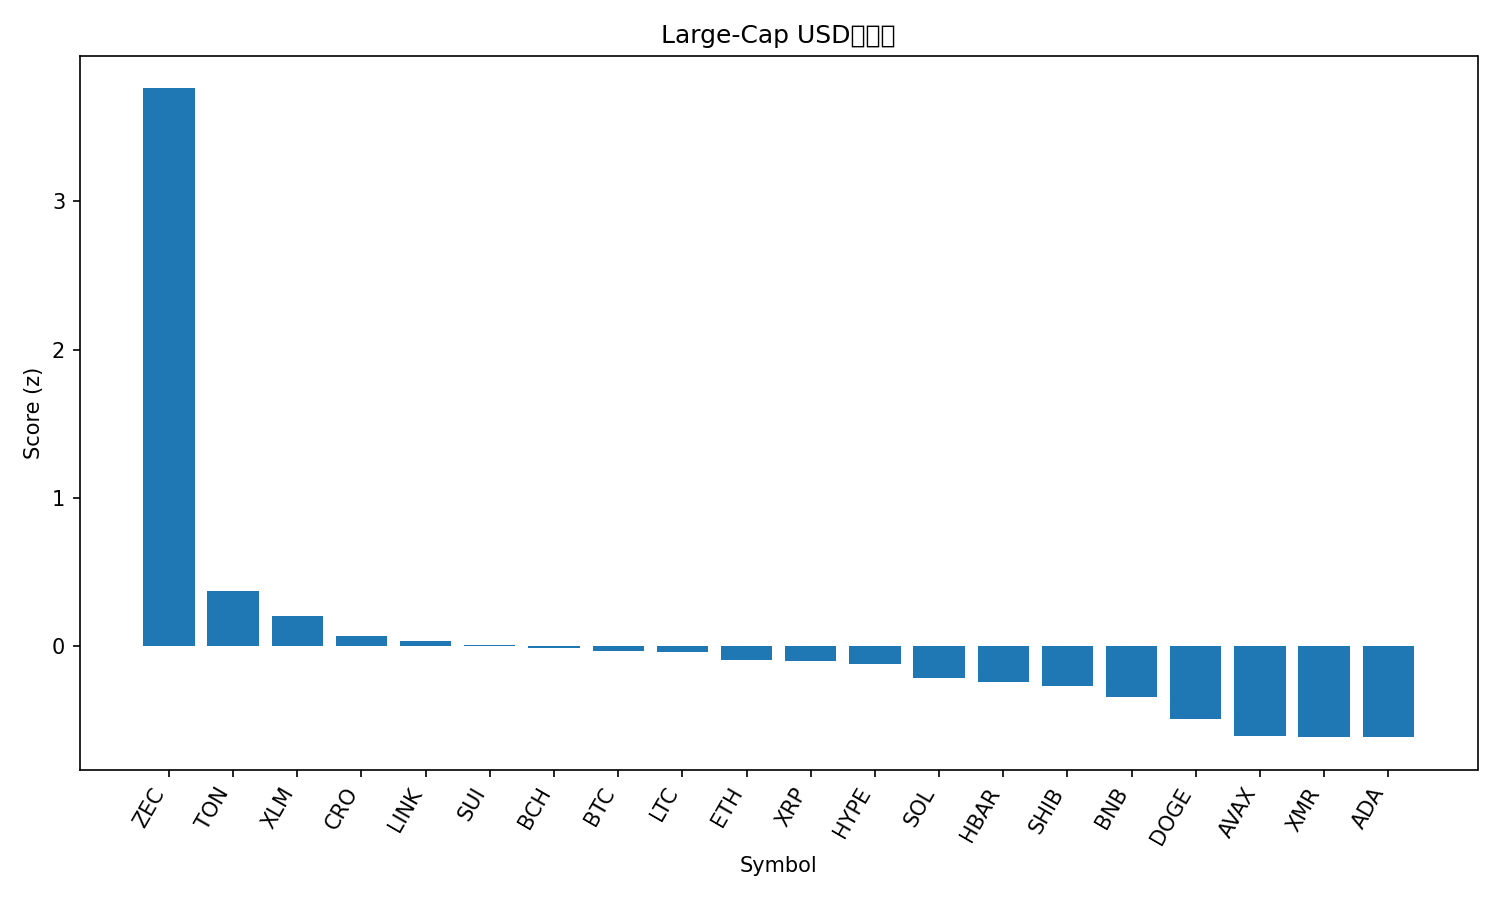

The file beside this chart, header and first rows:
rank, name, symbol, price, pct_1h, pct_24h, pct_7d, pct_1h_vs_btc, pct_24h_vs_btc, pct_7d_vs_btc, market_cap_rank, market_cap, volume_usd, score
1, Zcash, ZEC, 385.5, 2.902, 15.46, 47.59, 2.334, 12.76, 47.5, 31, 6282061387, 1411289928, 3.762
2, Toncoin, TON, 2.27, 0.5642, 5.848, 5.521, -0.003615, 3.156, 5.437, 34, 5713521955, 214258957, 0.3705
3, Stellar, XLM, 0.3114, 0.8626, 3.912, -2.658, 0.2948, 1.22, -2.741, 19, 9939908365, 263955051, 0.1982
4, Cronos, CRO, 0.1491, 0.4863, 4.31, 1.466, -0.08154, 1.618, 1.383, 35, 5376313169, 26863539, 0.06824
5, Chainlink, LINK, 17.38, 0.9775, 1.727, -1.916, 0.4096, -0.9653, -1.999, 16, 12079673294, 925190592, 0.02998
6, Sui, SUI, 2.39, 0.6867, 3.275, -2.748, 0.1188, 0.5831, -2.831, 24, 8640417899, 1126258641, 0.007398
7, Bitcoin Cash, BCH, 555.3, 0.3314, 2.934, 11.85, -0.2364, 0.2422, 11.77, 17, 11064712738, 450188381, -0.01673
8, Bitcoin, BTC, 110931, 0.5678, 2.692, 0.08341, 0.0, 0.0, 0.0, 1, 2202147659504, 65480352730, -0.03746
9, Litecoin, LTC, 95.74, 0.6221, 2.773, 0.381, 0.05428, 0.0811, 0.2976, 29, 7310343034, 644732169, -0.04124
10, Ethereum, ETH, 3873, 0.6159, 2.253, -1.642, 0.04804, -0.4388, -1.726, 2, 465499791539, 35532261006, -0.0951
11, XRP, XRP, 2.52, 0.6013, 2.115, 1.907, 0.03351, -0.5776, 1.824, 4, 150881069323, 4714898870, -0.09972
12, Hyperliquid, HYPE, 44.65, 1.374, -3.963, 12.96, 0.8064, -6.655, 12.88, 15, 12069839790, 848897123, -0.1246
13, Solana, SOL, 189.4, 0.6471, 1.313, -1.243, 0.07924, -1.379, -1.326, 6, 103931549873, 7030469068, -0.2144
14, Hedera, HBAR, 0.1978, 0.002812, 1.994, 17.52, -0.565, -0.6977, 17.44, 26, 8392293004, 442185107, -0.2461
15, Shiba Inu, SHIB, 9.98e-06, 0.3378, 2.65, -1.271, -0.23, -0.04218, -1.355, 33, 5872789858, 178417129, -0.2717
16, BNB, BNB, 1088, 0.6083, 0.509, -1.711, 0.04051, -2.183, -1.795, 5, 149464000084, 3747515683, -0.348
17, Dogecoin, DOGE, 0.1867, 0.1107, 2.55, -5.103, -0.4571, -0.1417, -5.186, 9, 28253292495, 2137233199, -0.4952
18, Avalanche, AVAX, 18.45, 0.3868, 0.195, -5.918, -0.1811, -2.497, -6.001, 28, 7866225464, 586323289, -0.6078
19, Monero, XMR, 328.4, -0.03927, 1.674, -0.04958, -0.6071, -1.018, -0.133, 32, 6038803727, 157857126, -0.6134
20, Cardano, ADA, 0.616, 0.1964, 1.096, -5.406, -0.3714, -1.596, -5.489, 11, 22553844540, 1328762149, -0.6168
21, TRON, TRX, 0.2959, 0.0559, 1.308, -4.552, -0.5119, -1.384, -4.635, 10, 28019148756, 804917791, -0.6703
